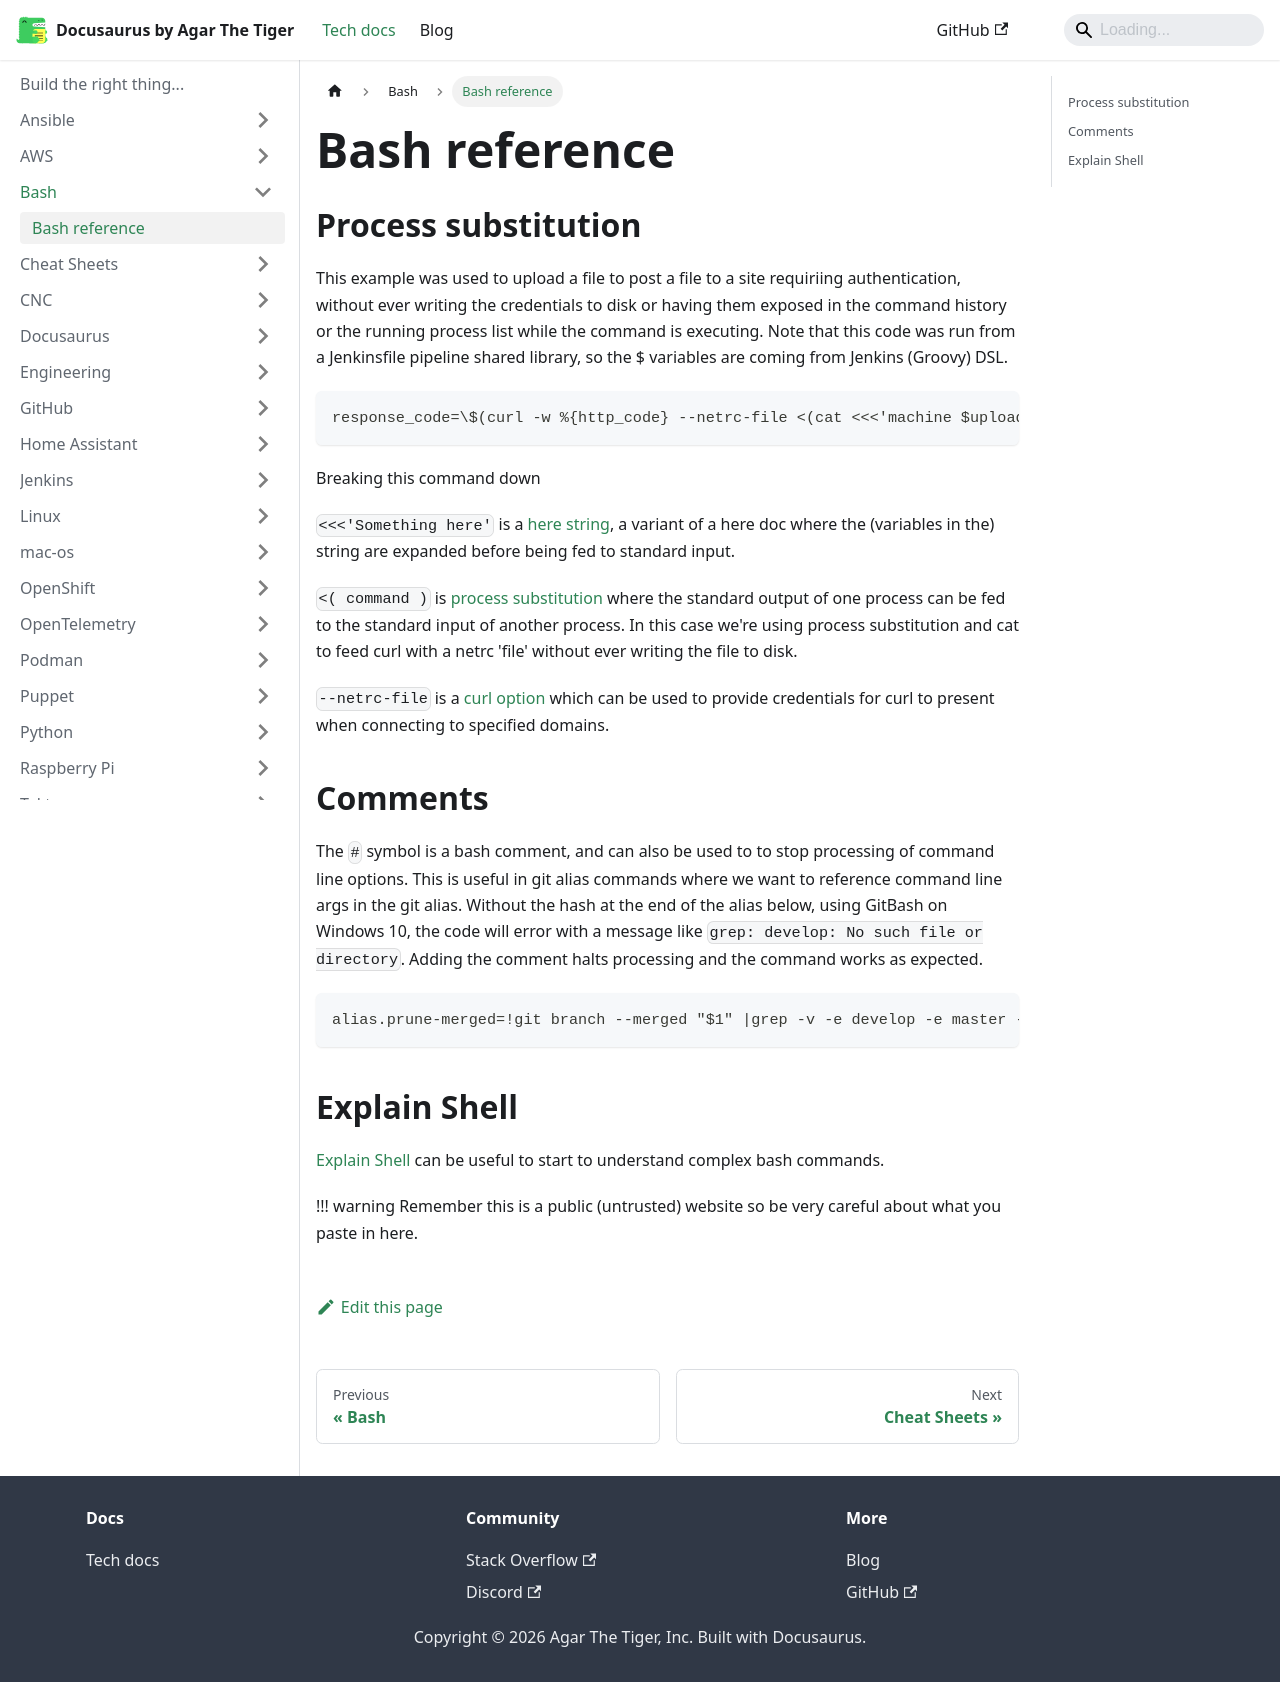

repository: agarthetiger/docusaurus · page: docs/bash/reference/index.html · generator: docusaurus

# Bash reference

## Process substitution

This example was used to upload a file to post a file to a site requiriing authentication, without ever writing the credentials to disk or having them exposed in the command history or the running process list while the command is executing. Note that this code was run from a Jenkinsfile pipeline shared library, so the ${} variables are coming from Jenkins (Groovy) DSL.

```bash
response_code=\$(curl -w %{http_code} --netrc-file <(cat <<<'machine $uploadDomain login ${Username} password ${Password}') -sS --upload-file ${filename} '${uploadUrl}')
```

Breaking this command down

`<<<'Something here'` is a [here string](https://www.tldp.org/LDP/abs/html/x17837.html), a variant of a here doc where the (variables in the) string are expanded before being fed to standard input.

`<( command )` is [process substitution](http://tldp.org/LDP/abs/html/process-sub.html) where the standard output of one process can be fed to the standard input of another process. In this case we're using process substitution and cat to feed curl with a netrc 'file' without ever writing the file to disk.
 
`--netrc-file` is a [curl option](https://ec.haxx.se/usingcurl-netrc.html) which can be used to provide credentials for curl to present when connecting to specified domains.

## Comments

The `#` symbol is a bash comment, and can also be used to to stop processing of command line options. This is useful in git alias commands where we want to reference command line args in the git alias. Without the hash at the end of the alias below, using GitBash on Windows 10, the code will error with a message like `grep: develop: No such file or directory`. Adding the comment halts processing and the command works as expected. 

```bash
alias.prune-merged=!git branch --merged "$1" |grep -v -e develop -e master -e "$1" #
```

## Explain Shell
[Explain Shell](https://explainshell.com/) can be useful to start to understand complex bash commands. 

!!! warning
    Remember this is a public (untrusted) website so be very careful about what you paste in here. 
